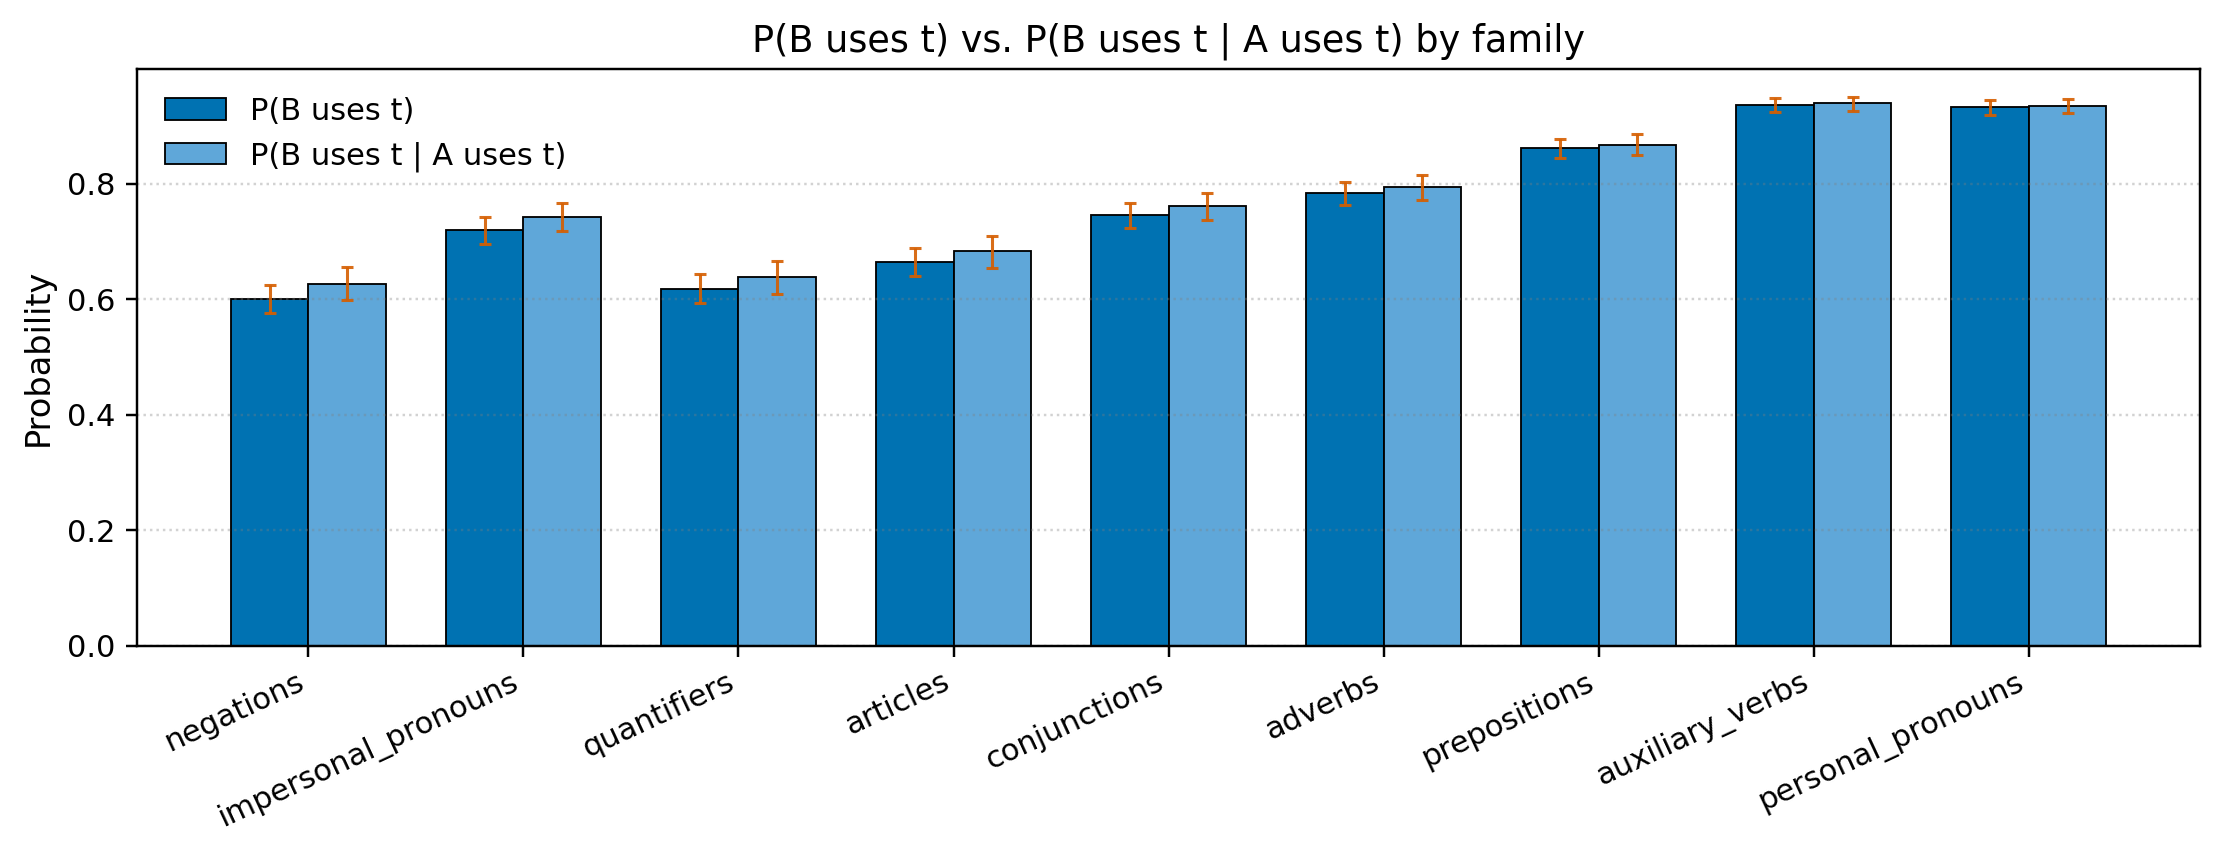

The table this chart was drawn from, first rows:
family, mean_p0, mean_p1, diff, ci_lo_p0, ci_hi_p0, ci_lo_p1, ci_hi_p1, n
negations, 0.6016, 0.6274, 0.02583, 0.5766, 0.6244, 0.599, 0.6556, 312
impersonal_pronouns, 0.7203, 0.7428, 0.02255, 0.6961, 0.7428, 0.719, 0.7678, 335
quantifiers, 0.6186, 0.6384, 0.0198, 0.5931, 0.6434, 0.6101, 0.6671, 320
articles, 0.6642, 0.6835, 0.01924, 0.6398, 0.6883, 0.6552, 0.7099, 337
conjunctions, 0.7462, 0.7614, 0.01524, 0.724, 0.7678, 0.7373, 0.7844, 344
adverbs, 0.7839, 0.7941, 0.01013, 0.7637, 0.8041, 0.7722, 0.8156, 354
prepositions, 0.8613, 0.8677, 0.006372, 0.8442, 0.8778, 0.8503, 0.8857, 370
auxiliary_verbs, 0.9366, 0.9397, 0.003118, 0.9241, 0.948, 0.9265, 0.9509, 387
personal_pronouns, 0.9331, 0.9351, 0.002048, 0.9194, 0.9459, 0.9222, 0.9477, 384
